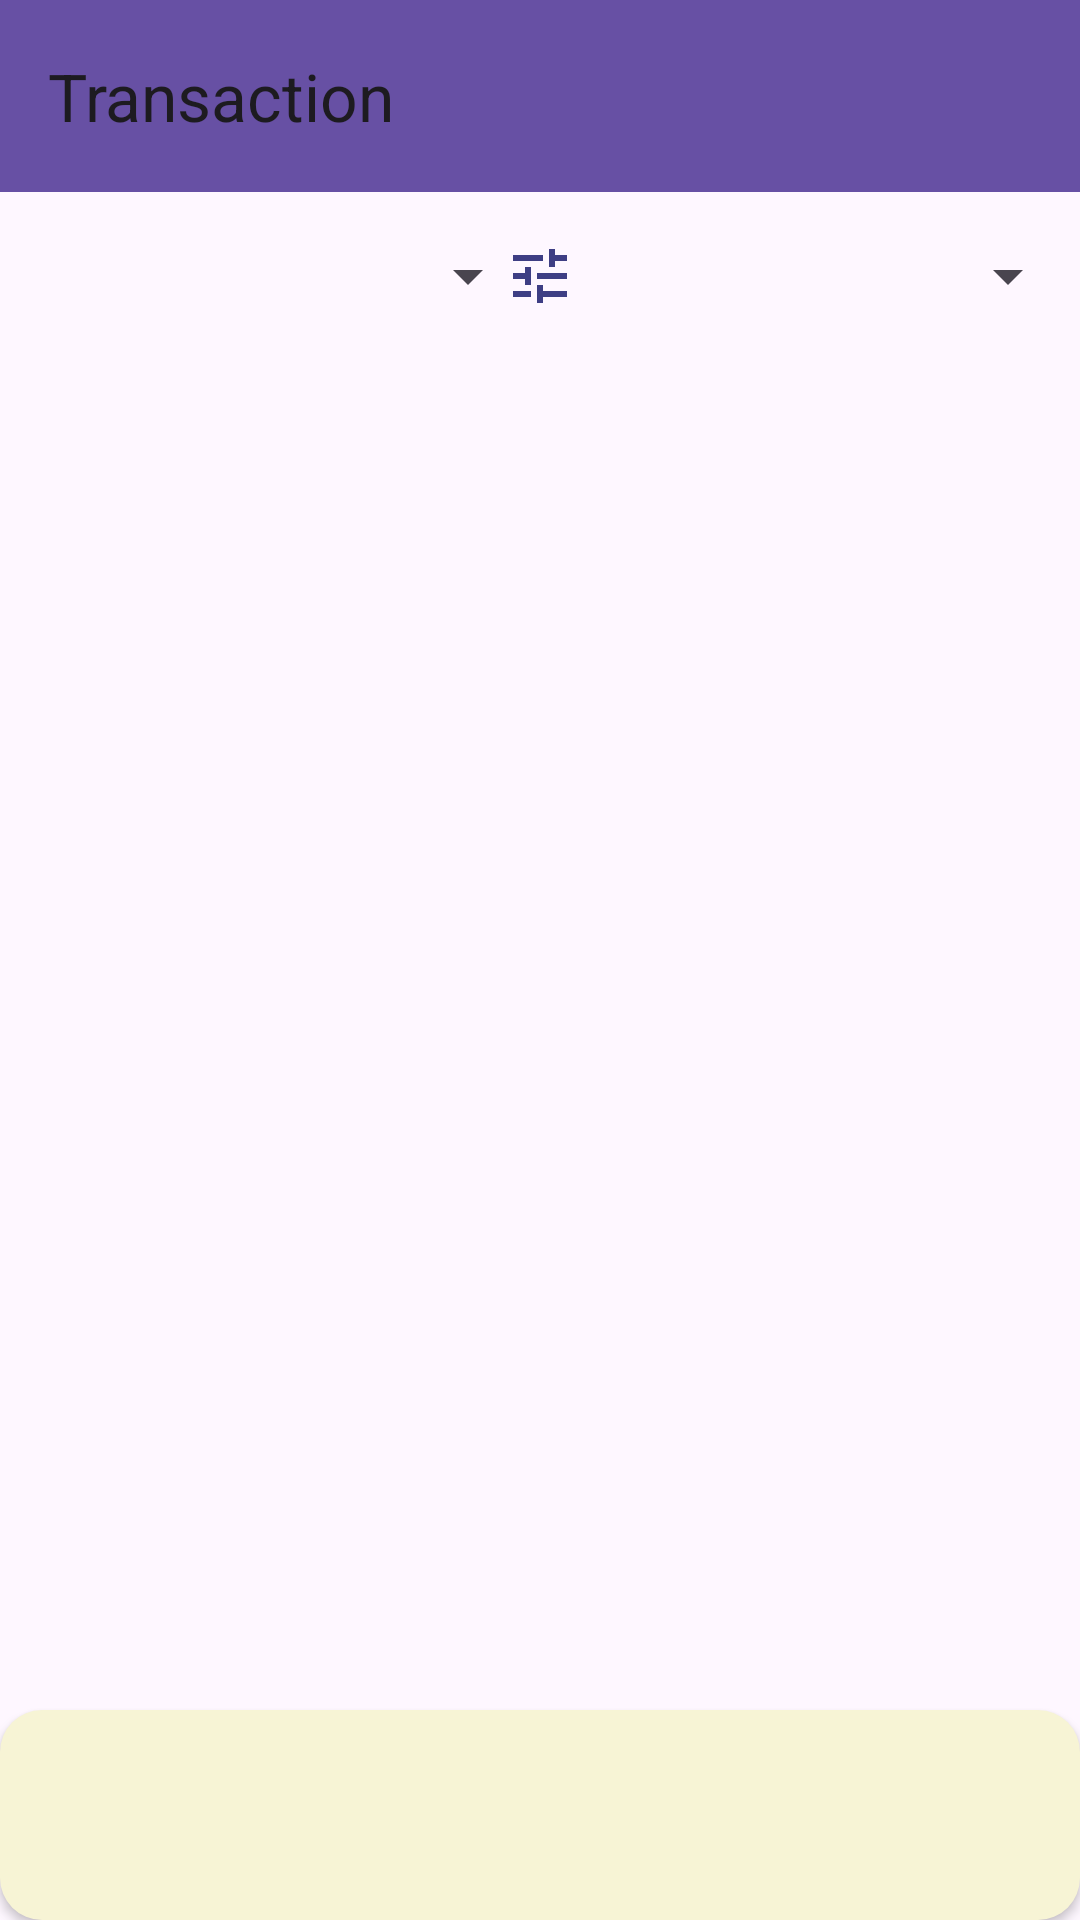

Produce the Android XML layout that renders to this screen, including the resource entries it uses.
<!-- AndroidManifest.xml: application theme Theme.Material3.Light.NoActionBar -->
<!-- res/layout/fragment_transaction.xml -->
<?xml version="1.0" encoding="utf-8"?>
<layout xmlns:android="http://schemas.android.com/apk/res/android"
    xmlns:app="http://schemas.android.com/apk/res-auto"
    xmlns:tools="http://schemas.android.com/tools">

    <data>
        <variable
            name="t_vmodel"
            type="com.example.budgettracker2.viewModels.MainViewModel" />
    </data>

    <androidx.constraintlayout.widget.ConstraintLayout
        android:layout_width="match_parent"
        android:layout_height="match_parent"
        tools:context=".transactions.TransactionFragment">

        <androidx.appcompat.widget.Toolbar
            android:id="@+id/toolbar"
            android:layout_width="match_parent"
            android:layout_height="?attr/actionBarSize"
            android:background="?attr/colorPrimary"
            app:layout_constraintEnd_toEndOf="parent"
            app:layout_constraintStart_toStartOf="parent"
            app:layout_constraintTop_toTopOf="parent"
            app:title="Transaction" />


        <Spinner
            android:id="@+id/spinner_tipe_t"
            android:layout_width="wrap_content"
            android:layout_height="wrap_content"
            android:layout_marginTop="@dimen/margin_medium"
            android:visibility="gone"
            app:layout_constraintEnd_toStartOf="@+id/date_range_btn"
            app:layout_constraintHorizontal_bias="0.5"
            app:layout_constraintStart_toStartOf="parent"
            app:layout_constraintTop_toBottomOf="@id/toolbar" />

        <TextView
            android:id="@+id/date_range_btn"
            style="@style/big_text_style"
            android:layout_width="0dp"
            android:layout_height="wrap_content"
            android:layout_marginTop="@dimen/margin_medium"
            android:onClick="@{()->t_vmodel.onDatePickerClick()}"
            android:text="Pick Date Range"
            android:visibility="gone"
            android:textAlignment="center"
            android:textSize="14sp"
            app:layout_constraintEnd_toEndOf="parent"
            app:layout_constraintHorizontal_bias="0.5"
            app:layout_constraintStart_toEndOf="@+id/spinner_tipe_t"
            app:layout_constraintTop_toBottomOf="@id/toolbar" />

        <ImageView
            android:id="@+id/img_filter"
            android:layout_width="0dp"
            android:layout_height="wrap_content"
            android:layout_marginTop="@dimen/margin_medium"
            android:onClick="@{()->t_vmodel.onDatePickerClick()}"
            app:layout_constraintEnd_toEndOf="parent"
            app:layout_constraintHorizontal_bias="0.5"
            app:layout_constraintStart_toEndOf="@+id/spinner_tipe_t"
            app:layout_constraintTop_toBottomOf="@id/toolbar"
            app:srcCompat="@drawable/baseline_tune_24" />

        <Spinner
            android:id="@+id/spinner_kategori"
            android:layout_width="0dp"
            android:layout_height="wrap_content"
            android:layout_marginTop="@dimen/margin_medium"
            app:layout_constraintEnd_toStartOf="@+id/spinner_bulan"
            app:layout_constraintHorizontal_bias="0.5"
            app:layout_constraintStart_toStartOf="parent"
            app:layout_constraintTop_toBottomOf="@id/spinner_tipe_t" />

        <Spinner
            android:id="@+id/spinner_bulan"
            android:layout_width="0dp"
            android:layout_height="wrap_content"
            app:layout_constraintBottom_toBottomOf="@+id/spinner_kategori"
            app:layout_constraintEnd_toEndOf="parent"
            app:layout_constraintHorizontal_bias="0.5"
            app:layout_constraintStart_toEndOf="@+id/spinner_kategori" />

        <androidx.recyclerview.widget.RecyclerView
            android:id="@+id/list_transaksi"
            android:layout_width="0dp"
            android:layout_height="0dp"
            app:layoutManager="androidx.recyclerview.widget.LinearLayoutManager"
            app:layout_constraintBottom_toTopOf="@id/txt_total"
            app:layout_constraintEnd_toEndOf="parent"
            app:layout_constraintStart_toStartOf="parent"
            app:layout_constraintTop_toBottomOf="@+id/spinner_kategori" />
        <Button
            android:id="@+id/txt_total"
            android:layout_width="match_parent"
            android:layout_height="70dp"
            app:rupiahFormat="@{t_vmodel.filter_trans_sum}"
            app:layout_constraintBottom_toBottomOf="parent"
            android:background="@drawable/buget_rn_shape"
            app:layout_constraintEnd_toEndOf="parent"
            app:layout_constraintStart_toStartOf="parent"/>
    </androidx.constraintlayout.widget.ConstraintLayout>
</layout>
<!-- resources referenced by this layout -->
<resources>
  <dimen name="margin_medium">16dp</dimen>
  <!-- drawable baseline_tune_24 (drawable) -->
  <vector android:height="24dp" android:tint="#3E3E84"
      android:viewportHeight="24" android:viewportWidth="24"
      android:width="24dp" xmlns:android="http://schemas.android.com/apk/res/android">
      <path android:fillColor="@android:color/white" android:pathData="M3,17v2h6v-2L3,17zM3,5v2h10L13,5L3,5zM13,21v-2h8v-2h-8v-2h-2v6h2zM7,9v2L3,11v2h4v2h2L9,9L7,9zM21,13v-2L11,11v2h10zM15,9h2L17,7h4L21,5h-4L17,3h-2v6z"/>
  </vector>
  <!-- drawable buget_rn_shape (drawable) -->
  <?xml version="1.0" encoding="utf-8"?>
  <shape xmlns:android="http://schemas.android.com/apk/res/android"
      android:shape="rectangle">
      <corners android:radius="14dp" />
      
      <gradient
          android:angle="90"
          android:centerX="40%"
          android:centerColor="#F7f4d5"
          android:endColor="#F7f4d5"
          android:startColor="#F7f4d5"
          android:type="linear" />
      <size
          android:width="@dimen/big_btn_width"
          android:height="@dimen/medium_btn_height" />
  </shape>
  <style name="big_text_style">
          <item name="android:fontFamily">@font/alegreya_sc</item>
          <item name="android:textStyle">bold</item>
      </style>
  <dimen name="big_btn_width">300dp</dimen>
  <dimen name="medium_btn_height">60dp</dimen>
</resources>
